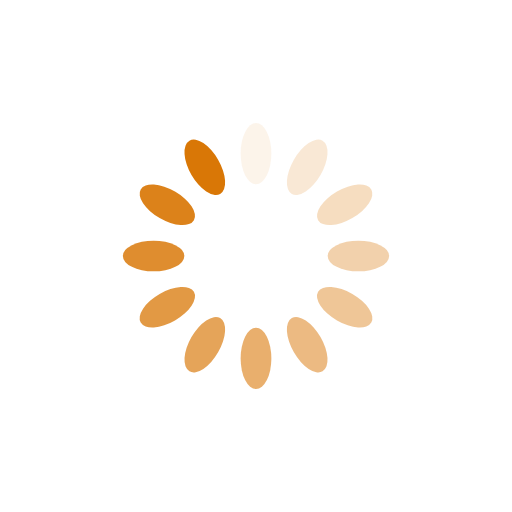
t = 0.00 s
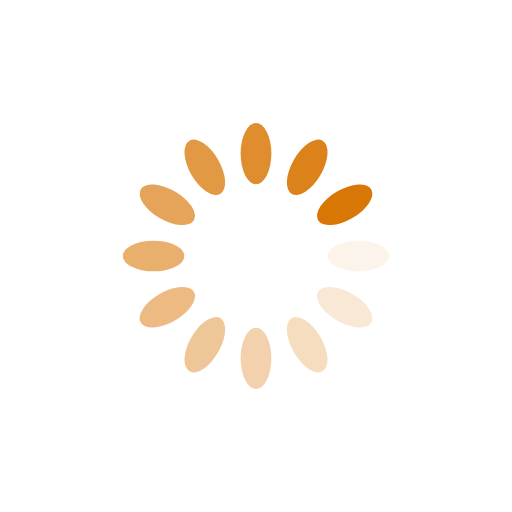
t = 0.25 s
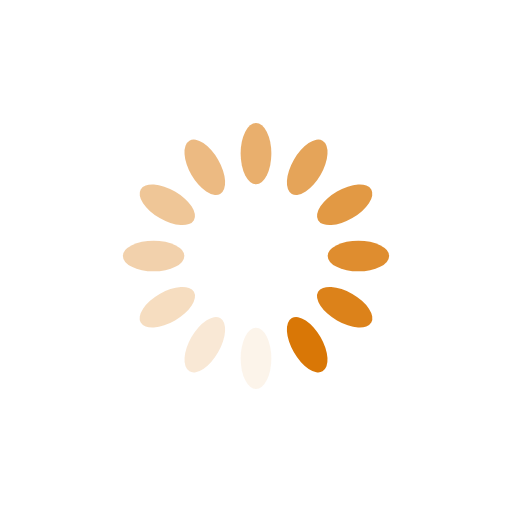
t = 0.50 s
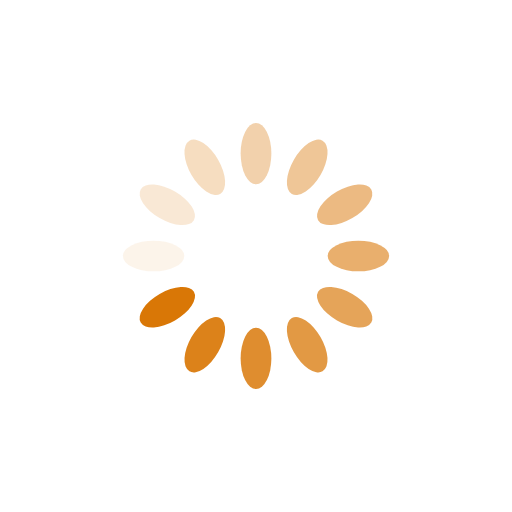
t = 0.75 s

The animated SVG that drew these frames (rendered in a browser with its animation timeline set to each time). Animation: 12 SMIL elements (animate=12); one cycle of 1.00 s, repeats indefinitely.

<svg xmlns="http://www.w3.org/2000/svg" viewBox="0 0 100 100" preserveAspectRatio="xMidYMid" style="shape-rendering: auto; display: block; background: transparent;" width="200" height="200" xmlns:xlink="http://www.w3.org/1999/xlink"><g><g transform="rotate(0 50 50)">
  <rect fill="#d97706" height="12" width="6" ry="6" rx="3" y="24" x="47">
    <animate repeatCount="indefinite" begin="-0.9166666666666666s" dur="1s" keyTimes="0;1" values="1;0" attributeName="opacity"></animate>
  </rect>
</g><g transform="rotate(30 50 50)">
  <rect fill="#d97706" height="12" width="6" ry="6" rx="3" y="24" x="47">
    <animate repeatCount="indefinite" begin="-0.8333333333333334s" dur="1s" keyTimes="0;1" values="1;0" attributeName="opacity"></animate>
  </rect>
</g><g transform="rotate(60 50 50)">
  <rect fill="#d97706" height="12" width="6" ry="6" rx="3" y="24" x="47">
    <animate repeatCount="indefinite" begin="-0.75s" dur="1s" keyTimes="0;1" values="1;0" attributeName="opacity"></animate>
  </rect>
</g><g transform="rotate(90 50 50)">
  <rect fill="#d97706" height="12" width="6" ry="6" rx="3" y="24" x="47">
    <animate repeatCount="indefinite" begin="-0.6666666666666666s" dur="1s" keyTimes="0;1" values="1;0" attributeName="opacity"></animate>
  </rect>
</g><g transform="rotate(120 50 50)">
  <rect fill="#d97706" height="12" width="6" ry="6" rx="3" y="24" x="47">
    <animate repeatCount="indefinite" begin="-0.5833333333333334s" dur="1s" keyTimes="0;1" values="1;0" attributeName="opacity"></animate>
  </rect>
</g><g transform="rotate(150 50 50)">
  <rect fill="#d97706" height="12" width="6" ry="6" rx="3" y="24" x="47">
    <animate repeatCount="indefinite" begin="-0.5s" dur="1s" keyTimes="0;1" values="1;0" attributeName="opacity"></animate>
  </rect>
</g><g transform="rotate(180 50 50)">
  <rect fill="#d97706" height="12" width="6" ry="6" rx="3" y="24" x="47">
    <animate repeatCount="indefinite" begin="-0.4166666666666667s" dur="1s" keyTimes="0;1" values="1;0" attributeName="opacity"></animate>
  </rect>
</g><g transform="rotate(210 50 50)">
  <rect fill="#d97706" height="12" width="6" ry="6" rx="3" y="24" x="47">
    <animate repeatCount="indefinite" begin="-0.3333333333333333s" dur="1s" keyTimes="0;1" values="1;0" attributeName="opacity"></animate>
  </rect>
</g><g transform="rotate(240 50 50)">
  <rect fill="#d97706" height="12" width="6" ry="6" rx="3" y="24" x="47">
    <animate repeatCount="indefinite" begin="-0.25s" dur="1s" keyTimes="0;1" values="1;0" attributeName="opacity"></animate>
  </rect>
</g><g transform="rotate(270 50 50)">
  <rect fill="#d97706" height="12" width="6" ry="6" rx="3" y="24" x="47">
    <animate repeatCount="indefinite" begin="-0.16666666666666666s" dur="1s" keyTimes="0;1" values="1;0" attributeName="opacity"></animate>
  </rect>
</g><g transform="rotate(300 50 50)">
  <rect fill="#d97706" height="12" width="6" ry="6" rx="3" y="24" x="47">
    <animate repeatCount="indefinite" begin="-0.08333333333333333s" dur="1s" keyTimes="0;1" values="1;0" attributeName="opacity"></animate>
  </rect>
</g><g transform="rotate(330 50 50)">
  <rect fill="#d97706" height="12" width="6" ry="6" rx="3" y="24" x="47">
    <animate repeatCount="indefinite" begin="0s" dur="1s" keyTimes="0;1" values="1;0" attributeName="opacity"></animate>
  </rect>
</g><g></g></g><!-- [ldio] generated by https://loading.io --></svg>
